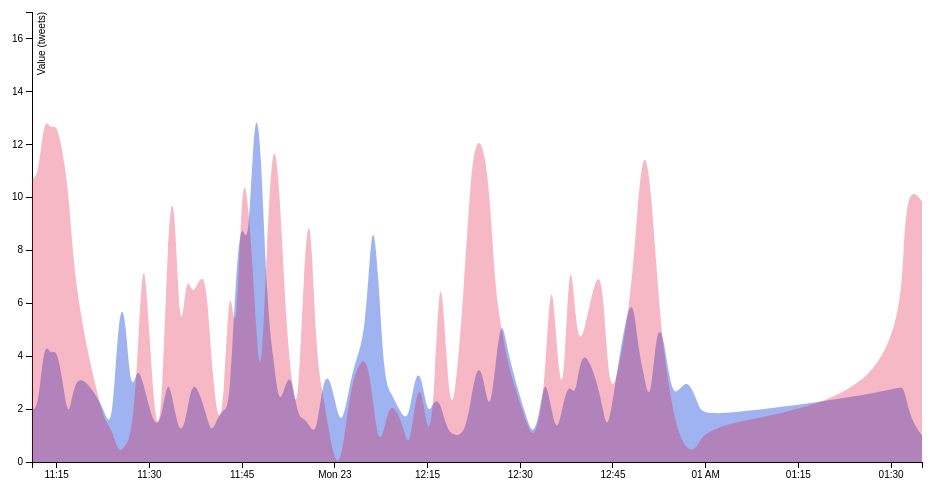
D3 v3 page, settled after 360 driven frames (6 s of simulated time); the page loaded 2 data file(s).


    
    /* 
    Currently we are using 2 JSON files, 1 per dataset. However we will need all data to be in one file in the future (once we setup the output on our Twitter data sources).
    That's necessary so we can set everything once and do things like:
    y.domain([0, d3.max(data, function(d) { return Math.max(d.value_set1, d.value_set2); })]);
    As well as lots of other stuff, like this:
    http://bl.ocks.org/mbostock/3894205
    */

    // - - - - - - - - - - General vars - - - - - - - - - - 

    // Vars for graph size.
    var margin = {top: 20, right: 20, bottom: 30, left: 50},
        width = 960 - margin.left - margin.right,
        height = 500 - margin.top - margin.bottom;
    // Our Date parsing format.
    var parseDate = d3.time.format("%m,%e,%H,%M").parse;
    // Setup X and Y scales.
    var x = d3.time.scale()
        .range([0, width]);
    var y = d3.scale.linear()
        .range([height, 0]);
    // Setup X and Y axis, using the scales.
    var xAxis = d3.svg.axis()
        .scale(x)
        .orient("bottom");
    var yAxis = d3.svg.axis()
        .scale(y)
        .orient("left");
    // Setup SVG area fill displayed under a line of data.
    var area = d3.svg.area()
        .x(function(d) { return x(d.key); })
        .y0(height)
        .y1(function(d) { return y(d.value); });
    

    // - - - - - - - - - - DATASET 1 - - - - - - - - - - 


    // Create SVG element for the Traffic graph.
    var graph1 = d3.select("#graph_container_1").append("svg")
        .attr("width", width + margin.left + margin.right)
        .attr("height", height + margin.top + margin.bottom)
        .attr("top", 100)
      .append("g")                                // "g" is a SVG group element for applying properties to many objects at once.
        .attr("transform", "translate(" + margin.left + "," + margin.top + ")");

    // Use the JSON data to draw the graph's line points.
    // Use the modified version of the original data file. We removed the first row of data which had empty values ({"key":[null,null,null,null],"value":375}) which breaks the graph.
    d3.json("by_date_mod.json", function(error, data) {
      // console.log(data);
      
      // Setup each row of data by formatting the Date for X, and by converting to a number for Y.
      data = data.rows;                           // Descend one level to be where the rows are.
      data.forEach(function(d) {
        d.key = parseDate(String(d.key));         // "key" is X value.
        d.value = +d.value;                       // "value" is Y value. Converts the value to a number (default is string).
        // console.log(String(d.key));
        // console.log(d.value);
      });

      // what's a domain exactly?
      x.domain(d3.extent(data, function(d) { return d.key; }));
      y.domain([0, d3.max(data, function(d) { return d.value; })]);

      // Setup the moving average calculation.
      // Currently is a hacky way of doing it by manually storing and using the previous 3 values for averaging.
      // Looking for another way to address previous values so we can make the averaging window much larger (like 15 previous values).
      var _movingSum;
      var prevPrevVal = 0;
      var prevVal = 0;
      
      // Create are object and calculate moving-average.
      var area = d3.svg.area()
        .x(function(d) { return x(d.key); })
        .y0(height)
        .y1(function(d,i) {
          if (i == 0) {
              prevPrevVal  = y(d.value);
              prevVal = y(d.value);
              return y(d.value);
          } else if (i == 1) {
              prevPrevVal = prevVal;
              prevVal = y(d.value);
              return prevVal/2.0 + y(d.value)/2.0;
          } else {
              prevPrevVal = prevVal;
              prevVal = y(d.value);
            return prevPrevVal/3.0 + prevVal/3.0 + y(d.value)/3.0
          }
        })
        .interpolate("basis");

      // Draw the data as area chart.
      graph1.append("path")
          .datum(data)
          .attr("class", "area_1")
          .attr("d", area);

      // Draw the X-axis of the graph.
      graph1.append("g")
          .attr("class", "x axis")
          .attr("transform", "translate(0," + height + ")")
          .call(xAxis);

      // Draw the Y-axis of the graph.
      graph1.append("g")
          .attr("class", "y axis")
          .call(yAxis)
        .append("text")
          .attr("transform", "rotate(-90)")
          .attr("y", 6)
          .attr("dy", ".71em")
          .style("text-anchor", "end")
          .text("Value (tweets)");
    });
    

    // - - - - - - - - - - DATASET 2 - - - - - - - - - - 

    // Here, using the raw JSON file works fine, since it doesn't have a bogus first line like the previous file.
    d3.json("by_date_mod-v2.json", function(error, data) {
      // console.log(data);
      
      data = data.rows;                           // Descend one level to be where the rows are.
      data.forEach(function(d) {
        d.key = parseDate(String(d.key));
        d.value = +d.value;                       // Converts the value to a number (default is string).
        // console.log(String(d.key));
        // console.log(d.value);
      });

      // what's a domain exactly?
      x.domain(d3.extent(data, function(d) { return d.key; }));
      y.domain([0, d3.max(data, function(d) { return d.value; })]);

      var _movingSum;
      var prevPrevVal = 0;
      var prevVal = 0;
      var area = d3.svg.area()
        .x(function(d) { return x(d.key); })
        .y0(height)
        .y1(function(d,i) {
          if (i == 0) {
              prevPrevVal  = y(d.value);
              prevVal = y(d.value);
              return y(d.value);
          } else if (i == 1) {
              prevPrevVal = prevVal;
              prevVal = y(d.value);
              return prevVal/2.0 + y(d.value)/2.0;
          } else {
              prevPrevVal = prevVal;
              prevVal = y(d.value);
            return prevPrevVal/3.0 + prevVal/3.0 + y(d.value)/3.0
          }
        })
        .interpolate("basis");
      
      // Draw the raw data as a line.
      graph1.append("path")
          .datum(data)
          .attr("class", "area_2")
          .attr("d", area);

    });
    
  

### data: by_date_mod-v2.json
{
 "rows": [
  {
   "key": [
    4,
    22,
    23,
    11
   ],
   "value": 12
  },
  {
   "key": [
    4,
    22,
    23,
    12
   ],
   "value": 12
  },
  {
   "key": [
    4,
    22,
    23,
    13
   ],
   "value": 16
  },
  {
   "key": [
    4,
    22,
    23,
    14
   ],
   "value": 13
  },
  {
   "key": [
    4,
    22,
    23,
    15
   ],
   "value": 15
  },
  {
   "key": [
    4,
    22,
    23,
    16
   ],
   "value": 12
  },
  {
   "key": [
    4,
    22,
    23,
    17
   ],
   "value": 11
  },
  {
   "key": [
    4,
    22,
    23,
    18
   ],
   "value": 5
  },
  "... 91 more items"
 ]
}

### data: by_date_mod.json
{
 "rows": [
  {
   "key": [
    4,
    22,
    23,
    11
   ],
   "value": 2
  },
  {
   "key": [
    4,
    22,
    23,
    12
   ],
   "value": 2
  },
  {
   "key": [
    4,
    22,
    23,
    13
   ],
   "value": 6
  },
  {
   "key": [
    4,
    22,
    23,
    14
   ],
   "value": 3
  },
  {
   "key": [
    4,
    22,
    23,
    15
   ],
   "value": 5
  },
  {
   "key": [
    4,
    22,
    23,
    16
   ],
   "value": 2
  },
  {
   "key": [
    4,
    22,
    23,
    17
   ],
   "value": 1
  },
  {
   "key": [
    4,
    22,
    23,
    18
   ],
   "value": 5
  },
  "... 91 more items"
 ]
}